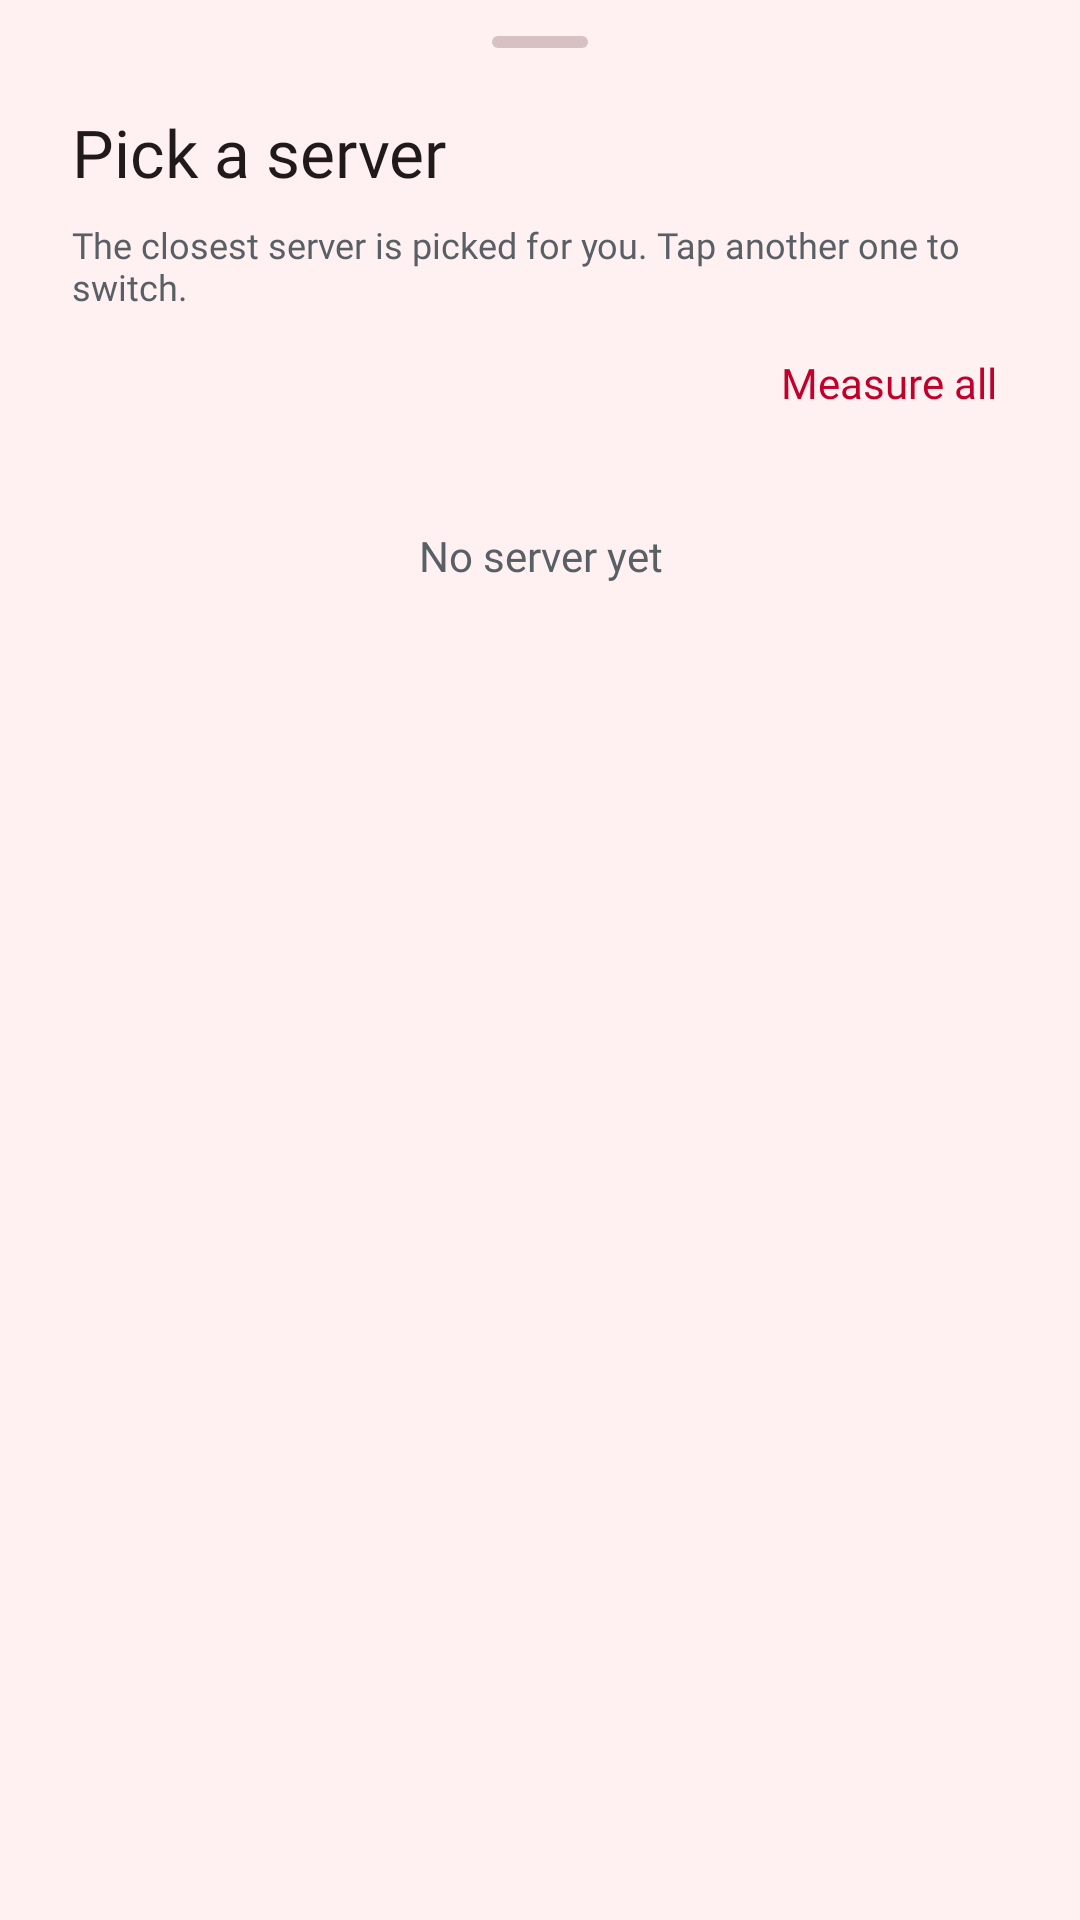

Layout XML and referenced resources for this Android screen:
<!-- AndroidManifest.xml: application theme AppTheme -->
<!-- res/layout/sheet_fox_servers.xml -->
<?xml version="1.0" encoding="utf-8"?>
<LinearLayout xmlns:android="http://schemas.android.com/apk/res/android"
    xmlns:app="http://schemas.android.com/apk/res-auto"
    android:layout_width="match_parent"
    android:layout_height="wrap_content"
    android:background="?attr/colorSurfaceContainerLow"
    android:orientation="vertical"
    android:paddingBottom="@dimen/sp_m">

    <View
        android:layout_width="32dp"
        android:layout_height="4dp"
        android:layout_gravity="center_horizontal"
        android:layout_marginTop="@dimen/sp_m"
        android:background="@drawable/pill"
        android:backgroundTint="?attr/colorOutlineVariant" />

    <TextView
        style="@style/Gozar.Sheet.Title"
        android:layout_marginTop="@dimen/sp_s"
        android:text="@string/fox_servers_pick" />

    <TextView
        android:layout_width="match_parent"
        android:layout_height="wrap_content"
        android:paddingStart="@dimen/sp_xxl"
        android:paddingEnd="@dimen/sp_xxl"
        android:text="@string/fox_servers_sub"
        android:textAppearance="?attr/textAppearanceBodySmall"
        android:textColor="@color/text2" />

    <LinearLayout
        android:layout_width="match_parent"
        android:layout_height="wrap_content"
        android:gravity="center_vertical"
        android:orientation="horizontal"
        android:paddingStart="@dimen/sp_l"
        android:paddingEnd="@dimen/sp_l">

        <TextView
            android:id="@+id/foxSheetCount"
            android:layout_width="0dp"
            android:layout_height="wrap_content"
            android:layout_weight="1"
            android:textAppearance="?attr/textAppearanceBodySmall"
            android:textColor="@color/text2" />

        <com.google.android.material.button.MaterialButton
            android:id="@+id/foxSheetMeasure"
            style="@style/Widget.Material3.Button.TextButton"
            android:layout_width="wrap_content"
            android:layout_height="wrap_content"
            android:text="@string/fox_measure_all" />
    </LinearLayout>

    <androidx.core.widget.NestedScrollView
        android:layout_width="match_parent"
        android:layout_height="wrap_content"
        android:layout_marginTop="@dimen/sp_xs"
        android:paddingStart="@dimen/sp_m"
        android:paddingEnd="@dimen/sp_m"
        android:scrollbars="none">

        <LinearLayout
            android:id="@+id/foxSheetList"
            android:layout_width="match_parent"
            android:layout_height="wrap_content"
            android:orientation="vertical" />
    </androidx.core.widget.NestedScrollView>

    <TextView
        android:id="@+id/foxSheetEmpty"
        android:layout_width="match_parent"
        android:layout_height="wrap_content"
        android:gravity="center"
        android:padding="@dimen/sp_xl"
        android:text="@string/fox_server_empty"
        android:textAppearance="?attr/textAppearanceBodyMedium"
        android:textColor="@color/text2" />
</LinearLayout>
<!-- resources referenced by this layout -->
<resources>
  <color name="text2">#51657A</color>
  <dimen name="sp_l">16dp</dimen>
  <dimen name="sp_m">12dp</dimen>
  <dimen name="sp_s">8dp</dimen>
  <dimen name="sp_xl">20dp</dimen>
  <dimen name="sp_xs">4dp</dimen>
  <dimen name="sp_xxl">24dp</dimen>
  <string name="fox_measure_all">Measure all</string>
  <string name="fox_server_empty">No server yet</string>
  <string name="fox_servers_pick">Pick a server</string>
  <string name="fox_servers_sub">The closest server is picked for you. Tap another one to switch.</string>
  <color name="m3_secondary_container">#FFDADF</color>
  <color name="m3_primary">#C1002B</color>
  <color name="m3_on_primary">#FFFFFF</color>
  <color name="m3_primary_container">#FFDADF</color>
  <color name="m3_on_primary_container">#3F0013</color>
  <color name="m3_inverse_primary">#FFB2BE</color>
  <color name="m3_secondary">#8A4A50</color>
  <color name="m3_on_secondary">#FFFFFF</color>
  <color name="m3_on_secondary_container">#3A0713</color>
  <color name="m3_tertiary">#8A5000</color>
  <color name="m3_on_tertiary">#FFFFFF</color>
  <color name="m3_tertiary_container">#FFDDB8</color>
  <color name="m3_on_tertiary_container">#2C1600</color>
  <color name="m3_error">#B3261E</color>
  <color name="m3_on_error">#FFFFFF</color>
  <color name="m3_error_container">#FF574B</color>
  <color name="m3_on_error_container">#3A0906</color>
  <color name="m3_surface">#FFF8F6</color>
  <color name="m3_on_surface">#211A1B</color>
  <color name="m3_surface_variant">#F4DDDF</color>
  <color name="m3_on_surface_variant">#524345</color>
  <color name="m3_surface_container_lowest">#FFFFFF</color>
  <color name="m3_surface_container_low">#FFF0F1</color>
  <color name="m3_surface_container">#FBEAEB</color>
  <color name="m3_surface_container_high">#F5E3E4</color>
  <color name="m3_surface_container_highest">#EFDDDE</color>
  <color name="m3_surface_bright">#FFF8F6</color>
  <color name="m3_surface_dim">#E8D6D7</color>
  <color name="m3_inverse_surface">#392E2F</color>
  <color name="m3_inverse_on_surface">#FFEDEE</color>
  <color name="m3_outline">#857375</color>
  <color name="m3_outline_variant">#D7C1C3</color>
  <color name="m3_ripple">#1FC1002B</color>
  <style name="ShapeAppearance.Gozar.ExtraSmall" parent="">
          <item name="cornerFamily">rounded</item>
          <item name="cornerSize">8dp</item>
      </style>
  <style name="ShapeAppearance.Gozar.Small" parent="">
          <item name="cornerFamily">rounded</item>
          <item name="cornerSize">12dp</item>
      </style>
  <style name="ShapeAppearance.Gozar.Medium" parent="">
          <item name="cornerFamily">rounded</item>
          <item name="cornerSize">16dp</item>
      </style>
  <style name="ShapeAppearance.Gozar.Large" parent="">
          <item name="cornerFamily">rounded</item>
          <item name="cornerSize">24dp</item>
      </style>
  <style name="ShapeAppearance.Gozar.ExtraLarge" parent="">
          <item name="cornerFamily">rounded</item>
          <item name="cornerSize">32dp</item>
      </style>
  <style name="ThemeOverlay.Gozar.BottomSheet" parent="ThemeOverlay.Material3.BottomSheetDialog">
          <item name="bottomSheetStyle">@style/Widget.Gozar.BottomSheet</item>
      </style>
  <style name="Gozar.Dialog.Title" parent="MaterialAlertDialog.Material3.Title.Text">
          <item name="android:textAppearance">@style/TextAppearance.Gozar.HeadlineSmall</item>
          <item name="android:textColor">?attr/colorOnSurface</item>
      </style>
  <style name="Gozar.Dialog.Body" parent="MaterialAlertDialog.Material3.Body.Text">
          <item name="android:textAppearance">@style/TextAppearance.Gozar.BodyMedium</item>
          <item name="android:textColor">?attr/colorOnSurfaceVariant</item>
      </style>
  <style name="Gozar.Dialog.Button" parent="Widget.Material3.Button.TextButton.Dialog">
          <item name="android:textAppearance">@style/TextAppearance.Gozar.TitleSmall</item>
          <item name="android:textColor">?attr/colorPrimary</item>
      </style>
</resources>
